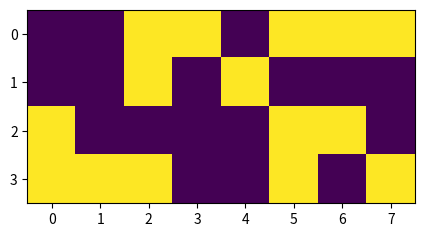

Source code (Python):
from matplotlib import pyplot
# next, i will set up a 8 x 8 2d matrix, with random bits as elements (0 or 1); 
# for randomization of integers (0 or 1) I use the random module in Python;
# for building each row in the 2d matrix I use list comprehension in Python
import random
data = [[random.randint(a=0,b=1) for x in range(0,8)], # row 1
        [random.randint(a=0,b=1) for x in range(0,8)], # row 2
        [random.randint(a=0,b=1) for x in range(0,8)], # row 3
        [random.randint(a=0,b=1) for x in range(0,8)]] # row 4
# display the 2d data matrix
data
pyplot.figure(figsize=(5,5))
pyplot.imshow(data)
pyplot.show()